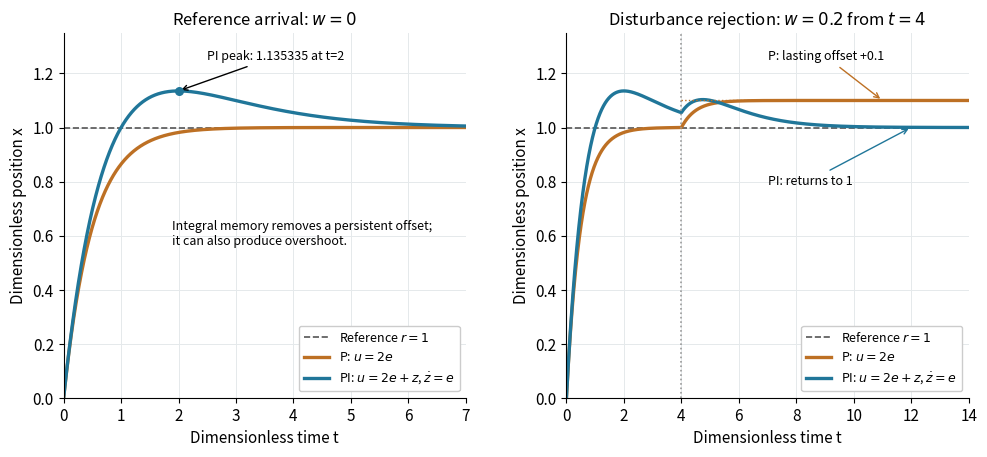

The matplotlib source for this figure: (Note: this script raises an exception after producing the figure.)
"""Compare ideal P and PI feedback, checking RK4 against exact solutions.

The disturbance is constant within each RK4 step; the grid splits at t=4.
PNG goes to cwd. Tested with Python 3.14.4, numpy 2.3.5, matplotlib 3.10.7.
"""

from pathlib import Path

import matplotlib.pyplot as plt
import numpy as np


def simulate(time, disturbance=0.0, switch=4.0):
    """State = (x_P, x_PI, z); fixed gains k=k_p=2, k_i=1."""
    state = np.zeros((len(time), 3))
    assert np.any(time == switch), "The grid must contain the disturbance switch."
    assert np.all((time[:-1] >= switch) | (time[1:] <= switch)), "A step crosses the switch."
    for i, h in enumerate(np.diff(time)):
        w = disturbance if time[i] >= switch else 0.0

        def rhs(value):
            xp, xpi, z = value
            return np.array([2 * (1 - xp) + w, 2 * (1 - xpi) + z + w, 1 - xpi])

        current = state[i]
        a = rhs(current)
        b = rhs(current + h * a / 2)
        c = rhs(current + h * b / 2)
        d = rhs(current + h * c)
        state[i + 1] = current + h * (a + 2 * b + 2 * c + d) / 6
    return state


def exact(time, disturbance=0.0, switch=4.0):
    elapsed = np.maximum(time - switch, 0.0)
    xp = -np.expm1(-2 * time) - disturbance / 2 * np.expm1(-2 * elapsed)
    xpi = 1 - (1 - time) * np.exp(-time) + disturbance * elapsed * np.exp(-elapsed)
    z = time * np.exp(-time) - disturbance * (1 - (1 + elapsed) * np.exp(-elapsed))
    return np.column_stack([xp, xpi, z])


def main():
    time = np.linspace(0, 14, 7001)
    nominal = simulate(time)
    disturbed = simulate(time, disturbance=0.2)
    nominal_error = np.max(np.abs(nominal - exact(time)))
    disturbed_error = np.max(np.abs(disturbed - exact(time, disturbance=0.2)))
    np.testing.assert_allclose(nominal, exact(time), atol=2e-11, rtol=0)
    np.testing.assert_allclose(disturbed, exact(time, disturbance=0.2), atol=2e-11, rtol=0)
    peak_index = np.argmax(nominal[:, 1])
    assert time[peak_index] == 2
    np.testing.assert_allclose(nominal[peak_index, 1], 1 + np.exp(-2), atol=2e-11, rtol=0)
    np.testing.assert_allclose(disturbed[-1], [1.1, 1, -0.2], atol=1.2e-4, rtol=0)
    print(f"RK4 exact-solution errors: nominal={nominal_error:.3g}, disturbed={disturbed_error:.3g}; "
          f"peak x_PI(2)={nominal[peak_index, 1]:.9f}; "
          f"at t=14: x_P={disturbed[-1, 0]:.9f}, x_PI={disturbed[-1, 1]:.9f}, "
          f"z={disturbed[-1, 2]:.9f}")

    plt.rcParams.update({"font.size": 11, "axes.titlesize": 12})
    fig, axes = plt.subplots(1, 2, figsize=(10, 4.8), dpi=120, facecolor="white")
    for ax, values, title, end in zip(
        axes, [nominal, disturbed],
        [r"Reference arrival: $w=0$", r"Disturbance rejection: $w=0.2$ from $t=4$"], [7, 14]
    ):
        ax.axhline(1, color="#555555", ls="--", lw=1.2, label=r"Reference $r=1$")
        ax.plot(time, values[:, 0], color="#bd7024", lw=2.4, label=r"P: $u=2e$")
        ax.plot(time, values[:, 1], color="#207699", lw=2.4, label=r"PI: $u=2e+z$, $\dot{z}=e$")
        ax.set(title=title, xlabel="Dimensionless time t", ylabel="Dimensionless position x",
               xlim=(0, end), ylim=(0, 1.35))
        ax.legend(loc="lower right", frameon=True, facecolor="white", framealpha=1, fontsize=9)
        ax.spines[["top", "right"]].set_visible(False)
        ax.grid(color="#e5e9eb", lw=0.7)
        ax.set_axisbelow(True)
    axes[0].scatter([2], [1 + np.exp(-2)], s=30, color="#207699", zorder=5)
    axes[0].annotate("PI peak: 1.135335 at t=2", xy=(2, 1 + np.exp(-2)), xytext=(2.5, 1.25),
                     fontsize=9, arrowprops={"arrowstyle": "->"})
    axes[0].text(0.27, 0.42, "Integral memory removes a persistent offset;\nit can also produce overshoot.",
                 fontsize=9, transform=axes[0].transAxes)
    axes[1].axvline(4, color="#999999", ls=":", lw=1.2)
    axes[1].hlines(1.1, 4, 14, color="#bd7024", ls=":", lw=1)
    axes[1].annotate("P: lasting offset +0.1", xy=(11, 1.1), xytext=(7.0, 1.25),
                     fontsize=9, arrowprops={"arrowstyle": "->", "color": "#bd7024"})
    axes[1].annotate("PI: returns to 1", xy=(12, disturbed[6000, 1]), xytext=(7.0, 0.79),
                     fontsize=9, arrowprops={"arrowstyle": "->", "color": "#207699"})
    fig.subplots_adjust(left=0.075, right=0.98, bottom=0.14, top=0.90, wspace=0.25)
    fig.savefig(Path.cwd() / Path(__file__).with_suffix(".png").name,
                facecolor="white", transparent=False)
    plt.close(fig)


if __name__ == "__main__":
    main()
